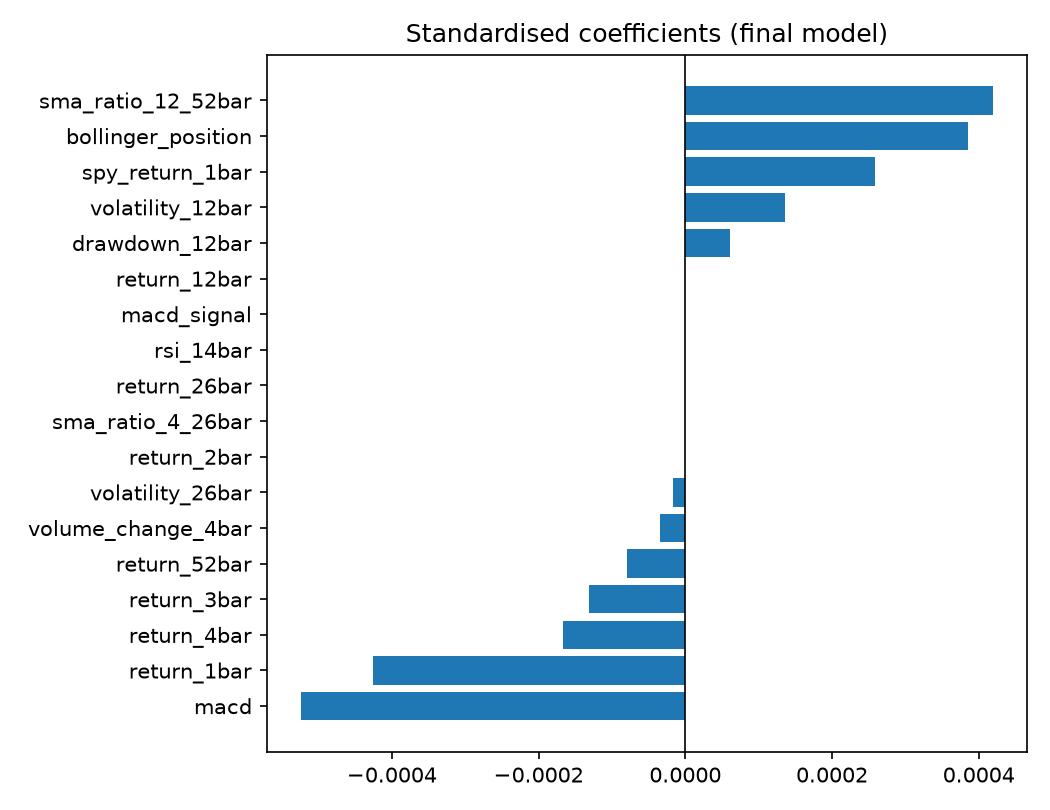

The file beside this chart, header and first rows:
, value
return_1bar, -0.0004264
return_2bar, 0.0
return_3bar, -0.000132
return_4bar, -0.0001674
return_12bar, -0.0
return_26bar, 0.0
return_52bar, -7.902180916451416e-05
sma_ratio_4_26bar, 0.0
sma_ratio_12_52bar, 0.0004193
volatility_12bar, 0.0001364
volatility_26bar, -1.6758711601514396e-05
drawdown_12bar, 6.027530521662039e-05
rsi_14bar, 0.0
macd, -0.0005237
macd_signal, -0.0
bollinger_position, 0.0003853
volume_change_4bar, -3.4124182613642904e-05
spy_return_1bar, 0.0002587
